Labelled photos from "classification", an image-classification folder in jshankarc/A-Smartphone-Assistance-for-Blind-Visually-Impaired-using-Deep-Learning. The possible labels are: center, left, right.

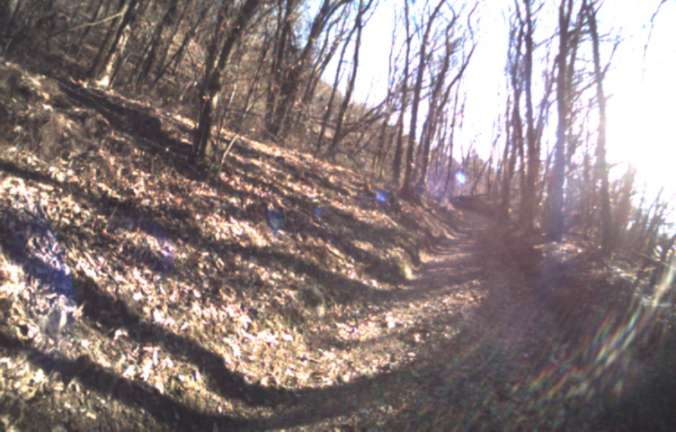
Label: left

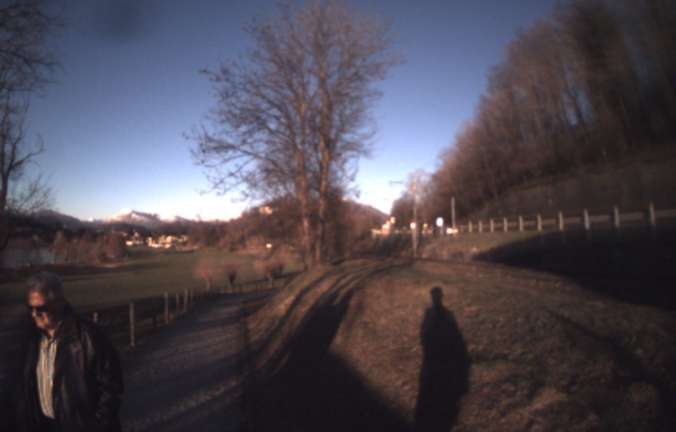
Label: center

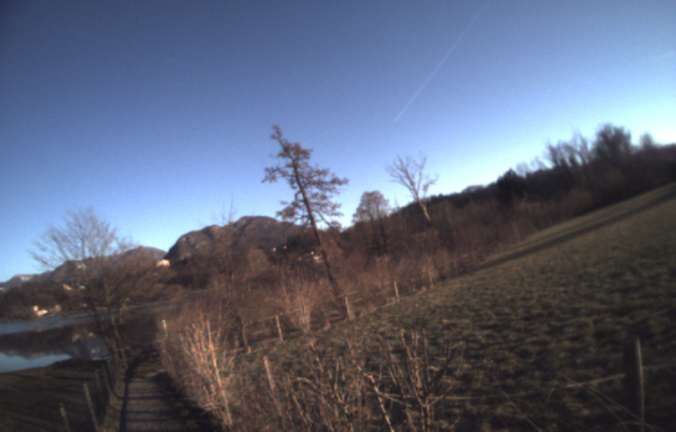
Label: right

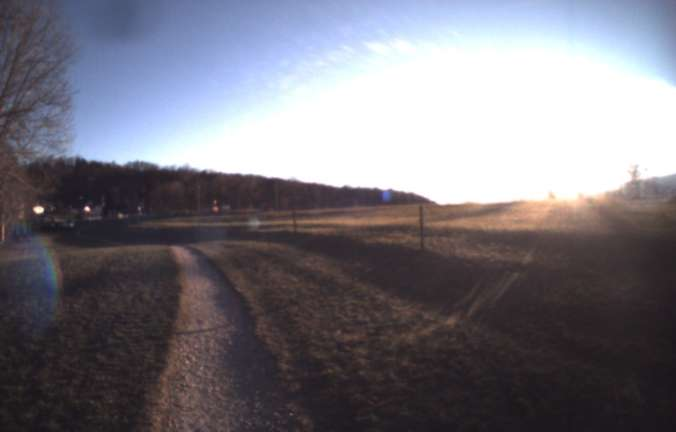
Label: center

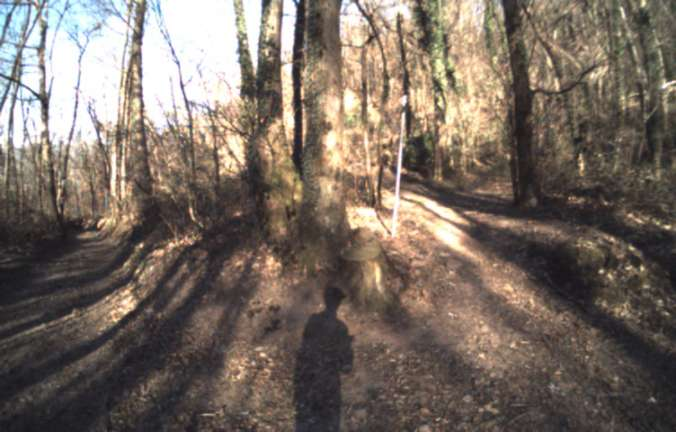
Label: left

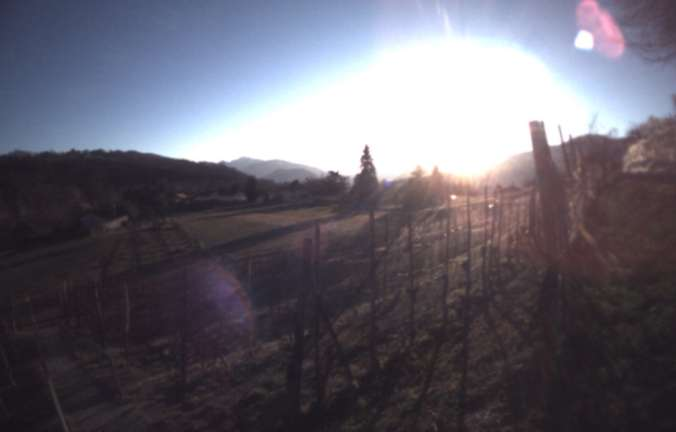
Label: right
